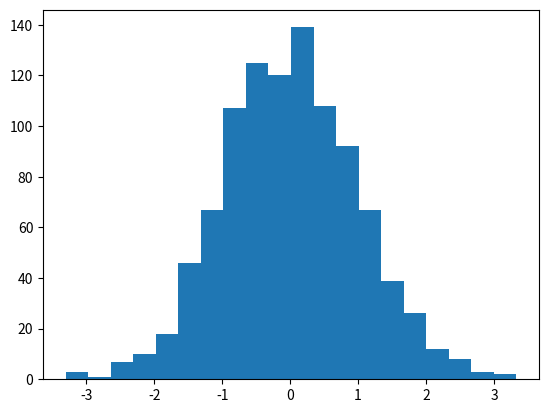

This figure's Python source:
import numpy as np
import pandas as pd
from matplotlib import pyplot as plt

data = np.random.randn(1000)
plt.hist(x=data, bins=20)

